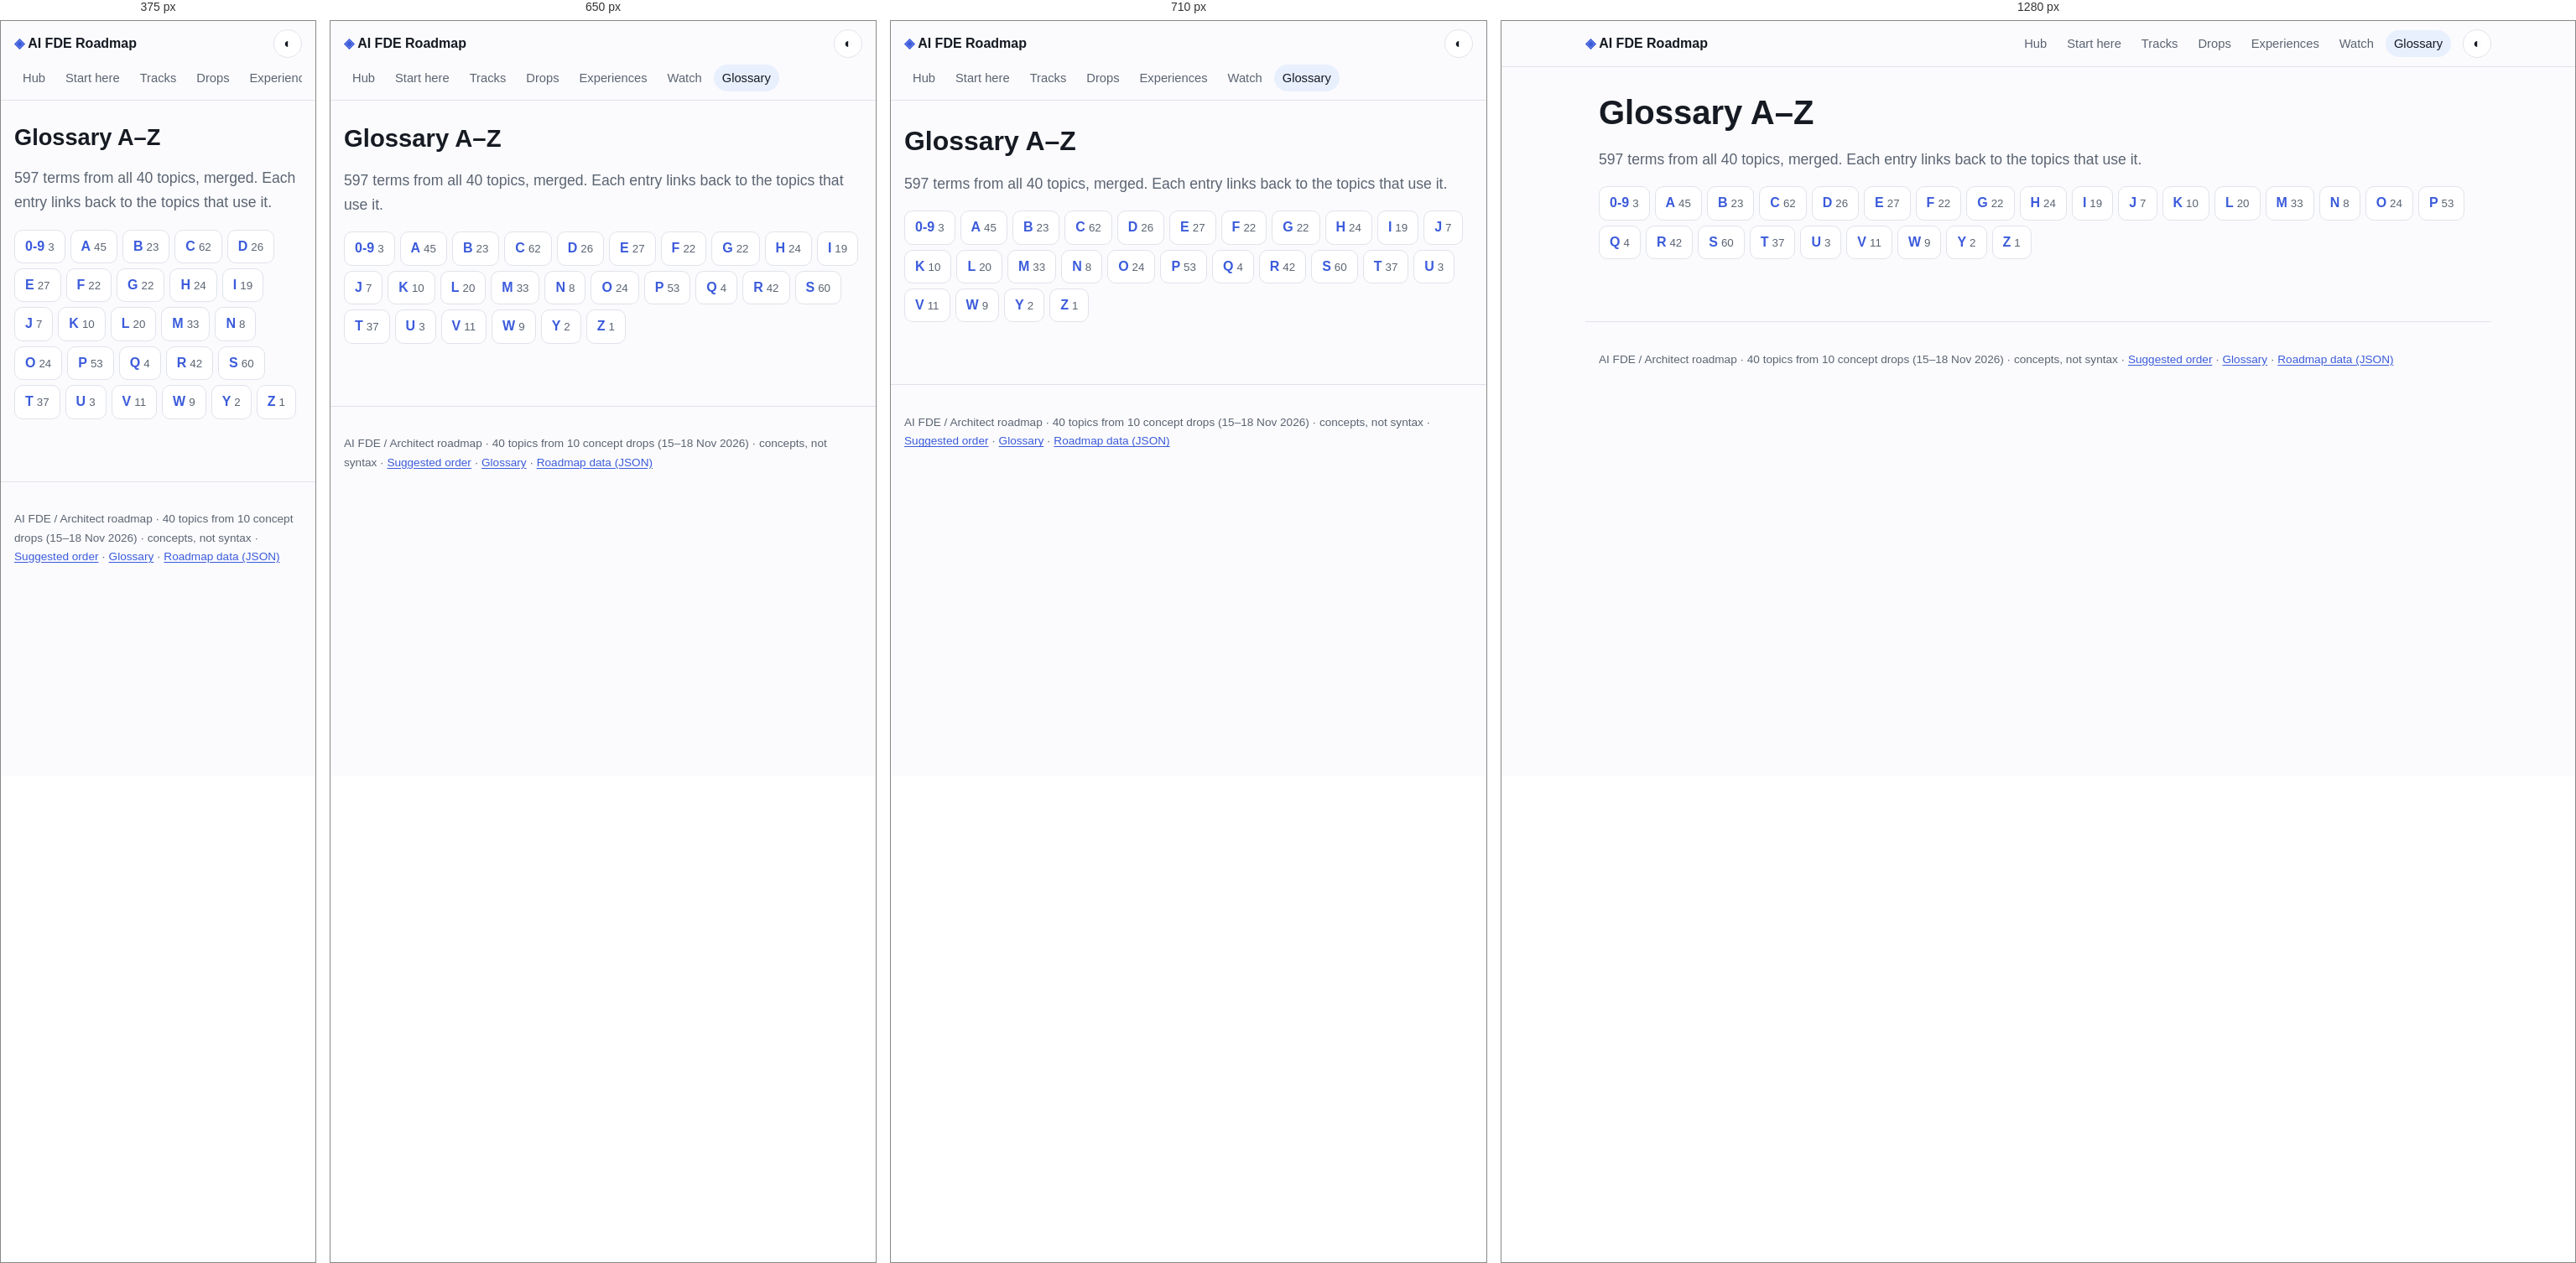
Rendered at 375 px, 650 px, 710 px and 1280 px, left to right.

<!-- file: index.html -->
<!doctype html>
<html lang="en"><head><meta charset="utf-8"><meta name="viewport" content="width=device-width,initial-scale=1">
<title>Glossary · AI FDE Roadmap</title>
<meta name="description" content="Merged glossary."><meta property="og:title" content="Glossary"><meta property="og:description" content="Merged glossary."><meta property="og:type" content="article">
<script>try{var t=localStorage.getItem('theme');if(t)document.documentElement.dataset.theme=t}catch(e){}</script>
<link rel="stylesheet" href="../assets/style.css">
</head><body>
<a class="skip" href="#main">Skip to content</a>
<header class="top"><a class="brand" href="../index.html"><span class="logo">◈</span> AI FDE Roadmap</a><nav><a href="../index.html">Hub</a><a href="../path.html">Start here</a><a href="../tracks/index.html">Tracks</a><a href="../drops/index.html">Drops</a><a href="../experiences/index.html">Experiences</a><a href="../watch.html">Watch</a><a href="../glossary/index.html" aria-current=page>Glossary</a></nav><button id="theme" aria-label="Toggle light and dark theme" title="Toggle theme">◐</button></header>
<main id="main"><h1>Glossary A–Z</h1><p class="lede">597 terms from all 40 topics, merged. Each entry links back to the topics that use it.</p><nav class="az" aria-label="Glossary letters"><a href="num.html">0-9<small>3</small></a><a href="a.html">A<small>45</small></a><a href="b.html">B<small>23</small></a><a href="c.html">C<small>62</small></a><a href="d.html">D<small>26</small></a><a href="e.html">E<small>27</small></a><a href="f.html">F<small>22</small></a><a href="g.html">G<small>22</small></a><a href="h.html">H<small>24</small></a><a href="i.html">I<small>19</small></a><a href="j.html">J<small>7</small></a><a href="k.html">K<small>10</small></a><a href="l.html">L<small>20</small></a><a href="m.html">M<small>33</small></a><a href="n.html">N<small>8</small></a><a href="o.html">O<small>24</small></a><a href="p.html">P<small>53</small></a><a href="q.html">Q<small>4</small></a><a href="r.html">R<small>42</small></a><a href="s.html">S<small>60</small></a><a href="t.html">T<small>37</small></a><a href="u.html">U<small>3</small></a><a href="v.html">V<small>11</small></a><a href="w.html">W<small>9</small></a><a href="y.html">Y<small>2</small></a><a href="z.html">Z<small>1</small></a></nav></main>
<footer><p>AI FDE / Architect roadmap · 40 topics from 10 concept drops (15–18 Nov 2026) · concepts, not syntax · <a href="../path.html">Suggested order</a> · <a href="../glossary/index.html">Glossary</a> · <a href="../data/roadmap.json">Roadmap data (JSON)</a></p></footer>
<script src="../assets/site.js"></script>
</body></html>

/* @media block from style.css */
@media(max-width:600px){.props>div{grid-template-columns:1fr}}

/* @media block from style.css */
@media(max-width:700px){.proscons{grid-template-columns:1fr}}

/* @media block from style.css */
@media(max-width:720px){.top{gap:8px}.top nav{order:3;flex-basis:100%;flex-wrap:nowrap;overflow-x:auto}.top nav a{white-space:nowrap}}